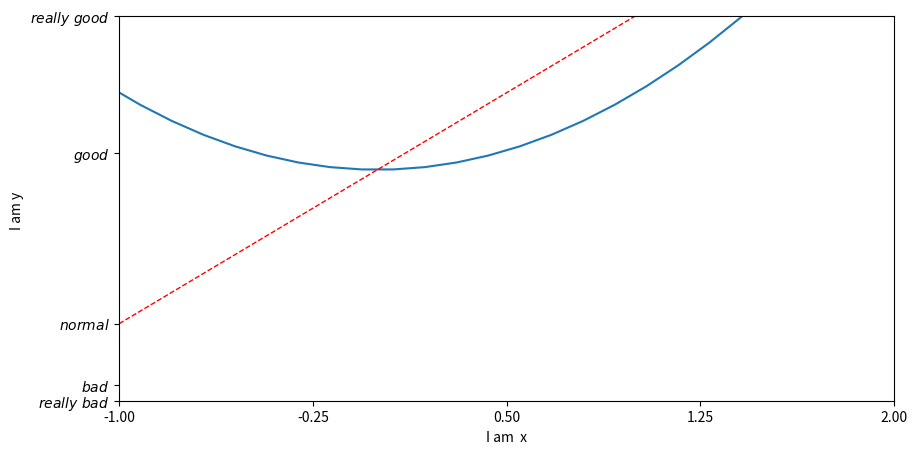

Reproduce this figure in Python.
# -*- coding: utf-8 -*-

import matplotlib.pyplot as plt
import numpy as np

import matplotlib

x = np.linspace( -3 , 3, 50  )
y1 = 2 * x + 1
y2 = x**2 + 1

plt.figure(num=1,figsize=(10,5))
plt.plot (x,y2 )
plt.plot (x,y1,color='red', linewidth=1.0,linestyle='--')

# 设置x轴刻度的取值范围
plt.xlim((-1,2))
#设置y轴刻度的取值范围
plt.ylim((-2,3))

plt.xlabel(u"I am  x")
plt.ylabel(u"I am y ")

# 设置x轴刻度的表现方式
new_ticks = np.linspace(-1,2,5)
plt.xticks(new_ticks)

plt.yticks([-2,-1.8,-1,1.22,3],
           [r'$really \ bad$',r'$bad$',r'$normal$',r'$good$',r'$really \ good$'] )

plt.show()


